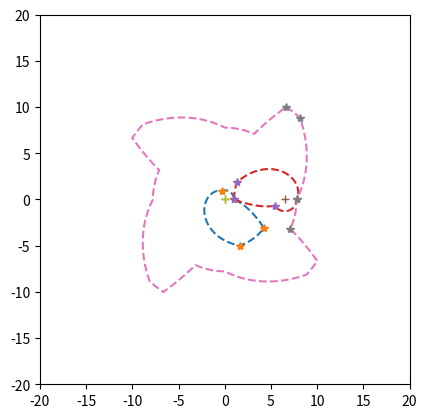

This figure's Python source:
import numpy as np
import scipy
import matplotlib.pyplot as plt
from matplotlib.animation import FuncAnimation
from functools import partial
TAU = np.pi*2

class Gear:
    def __init__(self, repetitions, thetas, rs, is_outer=False, mirror=False, ignore_checks=False):
        self.repetitions = repetitions
        self.thetas = thetas
        if not ignore_checks:
            assert thetas[0] == 0
            assert thetas[-1] < TAU/repetitions
        self.rs = rs
        self.N = len(thetas)
        self.is_outer = is_outer
        self.mirror = mirror


    @classmethod
    def fun(cls, dts, drs, r0s, a, self_is_outer=False, partner_is_outer=False):
        # consider [t0, r0] -> [t1, r1] on self
        # NEW we want to be exponential in radial space. curves are a piece of ae^(bt)
        # if we go though (0, r0), (t1, r1) then r1/r0 = e^(b*t1) -> b = log(r1/r0)/t1
        # and a=r0
        # Indefinite integral of ae^(b*t)/(d-ae^(b*t)) dt
        # -log(d - ae^(bt))/b
        # Definite integral from t=0 to t=t1
        # (-log(d-r0*e^(bt) + log(d-r0))/b
        # -1/b * log(1-r0*e^(bt)/(d-r0))
        # put in definition of b
        # -t1/log(r1/r0) * log(d-r1)
        # annoyingly we need a separate equation for the case r0=r1. But this one I can do in my head
        # = (t1-t0)(r0/(a-r0))
        # VARIATION for when self is outer
        # Indefinite integral of ae^(b*t)/(ae^(b*t)-d) dt
        # We can just pull a negative sign out
        # VARIATION for when partner is outer. NOTE d must be negative for this to make sense
        # Indefinite integral of ae^(b*t)/(-d + ae^(b*t)) dt
        # actually the same as the other variation

        flip = -1 if self_is_outer or partner_is_outer else 1
        #assert not ((a < 0) ^ partner_is_outer)
        def fun_linear(dt, dr, r0, a):
            b = np.log((r0+dr) / r0) / dt
            return -1/b * np.log((a-(r0+dr))/(a - r0))

        def fun_const(dt, r0, a):
            return dt * r0 / (a - r0)

        const = fun_const(dts, r0s, a)
        linear = fun_linear(dts, drs, r0s, a)
        zero = np.zeros(dts.shape)
        temp = np.where(drs==0, const, linear)
        result = np.where(dts==0, zero, temp)
        return result * flip

    def get_partner_dts_from_dist(self, a, partner_outer):
        # given distance between centers, get dthetas for partner
        dts = np.diff(self.thetas, append=self.thetas[0:1]+TAU/self.repetitions)
        drs = np.diff(self.rs, append=self.rs[0:1])
        partner_dts = self.fun(dts, drs, self.rs, a, self_is_outer=self.is_outer, partner_is_outer=partner_outer)
        return partner_dts

    def get_partner(self, partner_repetitions, partner_outer=False):

        assert not (self.is_outer and partner_outer)
        if self.is_outer:
            assert self.repetitions > partner_repetitions
        if partner_outer:
            assert partner_repetitions > self.repetitions


        if not partner_outer and not self.is_outer:
            a_min_0 = np.min(self.rs) * (1 + partner_repetitions / self.repetitions)
            a_min = max(np.max(self.rs), a_min_0)
            a_max = np.max(self.rs) * (1 + partner_repetitions / self.repetitions)
        elif self.is_outer:
            a_min = np.min(self.rs) * (1 - partner_repetitions / self.repetitions)
            a_max_0 = np.max(self.rs) * (1 - partner_repetitions / self.repetitions)
            a_max = min(np.min(self.rs), a_max_0)
        elif partner_outer:
            # min and max kinda get swapped because a is always negative
            a_min = np.max(self.rs) * (1 - partner_repetitions / self.repetitions)
            a_max = np.min(self.rs) * (1 - partner_repetitions / self.repetitions)
        else:
            assert False


        def error(xs):
            a = xs[0]
            partner_dts = self.get_partner_dts_from_dist(a, partner_outer)
            return (sum(partner_dts) - TAU/partner_repetitions)**2
        res = scipy.optimize.minimize(error, [(a_min+a_max)/2], bounds=[(a_min, a_max)])#, method='Nelder-Mead')
        assert res.success
        a_opt = res.x[0]
        print('Optimizer result:', a_opt)


        if False:
            xs = np.linspace(a_min, a_max, 100)
            ys = np.array([sum(self.get_partner_dts_from_dist(x, partner_outer)) for x in xs])
            plt.plot([xs[0], xs[-1]], [TAU/partner_repetitions]*2, '--')
            plt.plot(xs, ys, '*')
            plt.show()

        flip = -1 if self.is_outer or partner_outer else 1
        partner_rs = (a_opt - self.rs) * flip
        partner_dthetas = self.get_partner_dts_from_dist(a_opt, partner_outer) # self.fun(dts, drs, self.rs, a_opt, self_is_outer=self.is_outer, partner_is_outer=partner_outer)

        assert (sum(partner_dthetas) - TAU/partner_repetitions < 1e-2)

        partner_thetas = np.concatenate(([0], np.cumsum(partner_dthetas)[:-1]))

        partner = Gear(
            partner_repetitions,
            partner_thetas,
            partner_rs,
            is_outer=partner_outer,
            mirror=(not self.mirror) ^ (self.is_outer or partner_outer)
        )
        return partner

    @classmethod
    def get_planetary_from_sun(cls, sun_fun, param_range, carrier_dist_range,
                               planet_repetitions, ring_repetitions):

        def try_planetary(xs):
            param, carrier_dist = xs
            sun = sun_fun(param)

            planet_dthetas = sun.get_partner_dts_from_dist(carrier_dist, False)
            planet_rs = carrier_dist - sun.rs
            planet_thetas = np.concatenate(([0], np.cumsum(planet_dthetas)[:-1]))
            planet = Gear(planet_repetitions, planet_thetas, planet_rs, mirror=True, ignore_checks=True)

            ring_dthetas = planet.get_partner_dts_from_dist(-carrier_dist, True)
            return sun, planet, planet_dthetas, ring_dthetas

        def error(xs):
            sun, planet, planet_dthetas, ring_dthetas = try_planetary(xs)
            planet_error = np.sum(planet_dthetas) - TAU/planet_repetitions
            ring_error = np.sum(ring_dthetas) - TAU/ring_repetitions
            total_error = planet_error**2 + ring_error**2
            return total_error

        bounds = np.array([param_range, carrier_dist_range])
        init = np.mean(bounds, axis=1)
        res = scipy.optimize.minimize(error, init, bounds=bounds, method='Nelder-Mead')
        assert res.success
        print('optimizer result', res.x, 'bounds', bounds)
        print('error', res.fun)
        param_opt, carrier_dist_opt = res.x

        sun, planet, planet_dthetas, ring_dthetas = try_planetary(res.x)
        ring_thetas = np.concatenate(([0], np.cumsum(ring_dthetas)[:-1]))
        ring_rs = planet.rs + carrier_dist_opt
        ring = Gear(ring_repetitions, ring_thetas, ring_rs, is_outer=True, mirror=True)

        return sun, planet, ring


    def polar_to_rect(self, thetas, rs, center):
        return rs*np.cos(thetas) + center[0], rs*np.sin(thetas) + center[1]

    def transform_thetas(self, thetas):
        if self.mirror:
            return TAU/2 - thetas
        else:
            return thetas

    def get_plot_coords(self, center, angle):
        M = 100
        sample_thetas = np.zeros(0)
        sample_rs = np.zeros(0)
        for i in range(self.N):
            next_i = (i+1)%self.N
            t0, t1 = self.thetas[i], self.thetas[next_i]
            r0, r1 = self.rs[i], self.rs[next_i]
            if i==self.N-1:
                t1 += TAU/self.repetitions
            section_M = max(1, int(M * (t1-t0)/(TAU/self.repetitions)+1))
            section_ts = np.linspace(t0, t1, section_M, endpoint=False)

            if t0 == t1:
                section_rs = np.array([r0])
            elif r0 == r1:
                section_rs = np.full(section_M, r0)
            else:
                b = np.log(r1/r0)/(t1-t0)
                section_rs = r0 * np.exp(b*(section_ts-t0))

            sample_thetas = np.concatenate((sample_thetas, section_ts))
            sample_rs = np.concatenate((sample_rs, section_rs))

        sample_thetas = np.concatenate([sample_thetas+(TAU/self.repetitions*i) for i in range(self.repetitions)])
        sample_rs = np.concatenate([sample_rs]*self.repetitions)

        sample_thetas = np.concatenate((sample_thetas, [sample_thetas[0]]))
        sample_rs = np.concatenate((sample_rs, [sample_rs[0]]))


        xs, ys = self.polar_to_rect(self.transform_thetas(self.thetas - angle), self.rs, center)
        xs_fine, ys_fine = self.polar_to_rect(self.transform_thetas(sample_thetas - angle), sample_rs, center)
        return xs, ys, xs_fine, ys_fine

    def plot(self, ax=None):
        if ax is None:
            fig = plt.figure()
            ax = fig.add_subplot()
            SIZE = max(self.rs)*1.02
            ax.set_xlim([-SIZE, SIZE])
            ax.set_ylim([-SIZE, SIZE])
            ax.set_aspect('equal')

        xs, ys, xs_fine, ys_fine = self.get_plot_coords([0, 0], 0)

        fine, = ax.plot(xs_fine, ys_fine, '--')
        coarse, = ax.plot(xs, ys, '*')
        point, = ax.plot([0], [0], '+')
        return [fine, coarse, point]

    def update_plot(self, center, angle, curves):
        fine, coarse, point = curves
        xs, ys, xs_fine, ys_fine = self.get_plot_coords(center, angle)
        fine.set_data(xs_fine, ys_fine)
        coarse.set_data(xs, ys)
        point.set_data([center[0]], [center[1]])
        return [fine, coarse, point]


class Assembly:
    def __init__(self, ts, gears, angles, centers):
        # TODO centers need to be able to move?
        self.ts = ts
        self.M = len(self.ts)
        self.gears = gears
        self.num_gears = len(self.gears)
        self.angles = angles
        assert len(self.angles) == self.num_gears
        assert all(len(x)==self.M for x in self.angles)
        self.centers = centers
        #assert all(len(x)==self.M for x in self.centers)

    @classmethod
    def mesh(cls, g1, g2):
        assert g1.N == g2.N
        M = 250
        ts = np.linspace(0, 1, M, endpoint=False)
        angles1 = ts * TAU

        flip = -1 if (g1.is_outer or g2.is_outer) else 1
        distance = np.mean(g1.rs + g2.rs*flip)
        assert all(abs(g1.rs + g2.rs*flip - distance) < 1e-4)

        # g1 goes from r1 to r2 as g2 goes from d-r1 to d-r2
        angles2 = []
        segment = 0
        repetition_count = 0
        for angle in angles1:
            # TODO I could make better use of numpy here by doing a whole segment at a time

            def get_thetas(i):
                next_i = (i+1)%g1.N
                theta = g1.thetas[i]
                theta += repetition_count * TAU / g1.repetitions

                next_theta1 = TAU / g1.repetitions if next_i == 0 else g1.thetas[next_i]
                next_theta1 += repetition_count * TAU / g1.repetitions
                return theta, next_theta1

            theta, next_theta1 = get_thetas(segment)
            while angle >= next_theta1:
                segment = (segment+1)%g1.N
                if segment == 0:
                    repetition_count += 1
                theta, next_theta1 = get_thetas(segment)

            next_segment = (segment+1) % g1.N

            dtheta1_segment = next_theta1 - theta
            dtheta1 = angle - theta

            b = np.log((g1.rs[next_segment]) / g1.rs[segment]) / dtheta1_segment
            r1 = g1.rs[segment] * np.exp(b*dtheta1)
            dr1 = r1 - g1.rs[segment]

            dtheta2 = Gear.fun(dtheta1,
                               dr1,
                               g1.rs[segment],
                               distance,
                               self_is_outer=g1.is_outer,
                               partner_is_outer=g2.is_outer)
            angles2.append(g2.thetas[segment] + dtheta2)
        angles2 = np.array(angles2)

        # TODO I'm not sure this next line is right
        if g1.mirror:
            angles1 += TAU/2

        # mirror, not outer -> no
        # no mirror, is outer -> no
        if (not g2.mirror) ^ (g1.is_outer or g2.is_outer):
            angles2 += TAU/2

        assert len(angles2) == M

        a = Assembly(ts,
                     [g1, g2],
                     [angles1, angles2],
                     [[-distance/2, 0], [distance/2, 0]]
                     )
        return a

    @classmethod
    def mesh_planetary(cls, sun, planet, ring):
        sp = cls.mesh(sun, planet)
        #sp.animate()
        pr = cls.mesh(planet, ring)
        #pr.animate()

        # If we drive the pr from the planet gear, we already have a mapping from planet thing to gear thing.
        # We can just warp the speed of that and put the sun in the center.
        ring_angles = np.interp(sp.angles[1], *pr.angles, period=TAU/planet.repetitions)
        planet_center = np.array(sp.centers[1]) - np.array(sp.centers[0])

        spr = Assembly(
            sp.ts,
            [sun, planet, ring],
            [*sp.angles, ring_angles],
            [[0, 0], planet_center, [0,0]]
        )
        spr.animate()




    def animate(self):
        fig = plt.figure()
        ax = fig.add_subplot()
        SIZE = 20
        ax.set_xlim([-SIZE, SIZE])
        ax.set_ylim([-SIZE, SIZE])
        ax.set_aspect('equal')

        curves_lists = []
        for g in self.gears:
            g_curves = g.plot(ax)
            curves_lists.append(g_curves)

        def update(frame_num):

            all_curves = []
            for g, g_curves, center, angles in zip(self.gears, curves_lists, self.centers, self.angles):
                all_curves += g.update_plot(center, angles[frame_num], g_curves)
            return all_curves

        # show just the first frame
        #update(0)
        #plt.show()

        #update = self.set_up_animation(ax)
        ani = FuncAnimation(fig, partial(update), frames=range(self.M),
                            blit=True, interval=30)
        plt.show()



def test_simple():
    thetas = np.array([
        0.0,
        0.4,
        0.4,
        0.6,
        0.9,
    ]) * TAU / 1
    rs = np.array([
        1,
        4,
        3,
        3,
        1.2,
    ])
    # thetas = np.array([
    #    0.0,
    #    0.0,
    #    0.2,
    #    0.2,
    #    0.7,
    #    0.7,
    # ]) * TAU
    # rs = np.array([
    #    1.0,
    #    5.1,
    #    5.1,
    #    3.2,
    #    3.2,
    #    1.0,
    # ])

    g1 = Gear(1, thetas, rs, is_outer=False, mirror=False)
    g2 = g1.get_partner(3, partner_outer=True)
    print('finished creating gears')

    # g1.plot()
    # g2.plot()
    # plt.show()

    assembly = Assembly.mesh(g1, g2)
    assembly.animate()

    exit()


if __name__ == '__main__':

    def get_sun(param):
        #thetas = np.array([
        #    0,
        #    0.3,
        #    0.7,
        #    0.8,
        #]) * TAU
        #rs = np.array([
        #    1,
        #    3,
        #    param,
        #    2,
        #])
        thetas = np.array([
            0,
            0.3,
            0.8,
            0.9,
        ]) * TAU
        rs = np.array([
            1,
            1,
            param,
            param,
        ])

        sun = Gear(1, thetas, rs)
        return sun


    sun, planet, ring = Gear.get_planetary_from_sun(get_sun, (1, 10), (1, 10), 1, 4)
    planet_dist = sun.rs[0] + planet.rs[0]

    #fig = plt.figure()
    #ax = fig.add_subplot()
    #sun.plot(ax)
    #planet_curves = planet.plot(ax)
    #planet.update_plot([planet_dist, 0], TAU/2, planet_curves)
    #ring.plot(ax)
    #plt.show()

    Assembly.mesh_planetary(sun, planet, ring)
